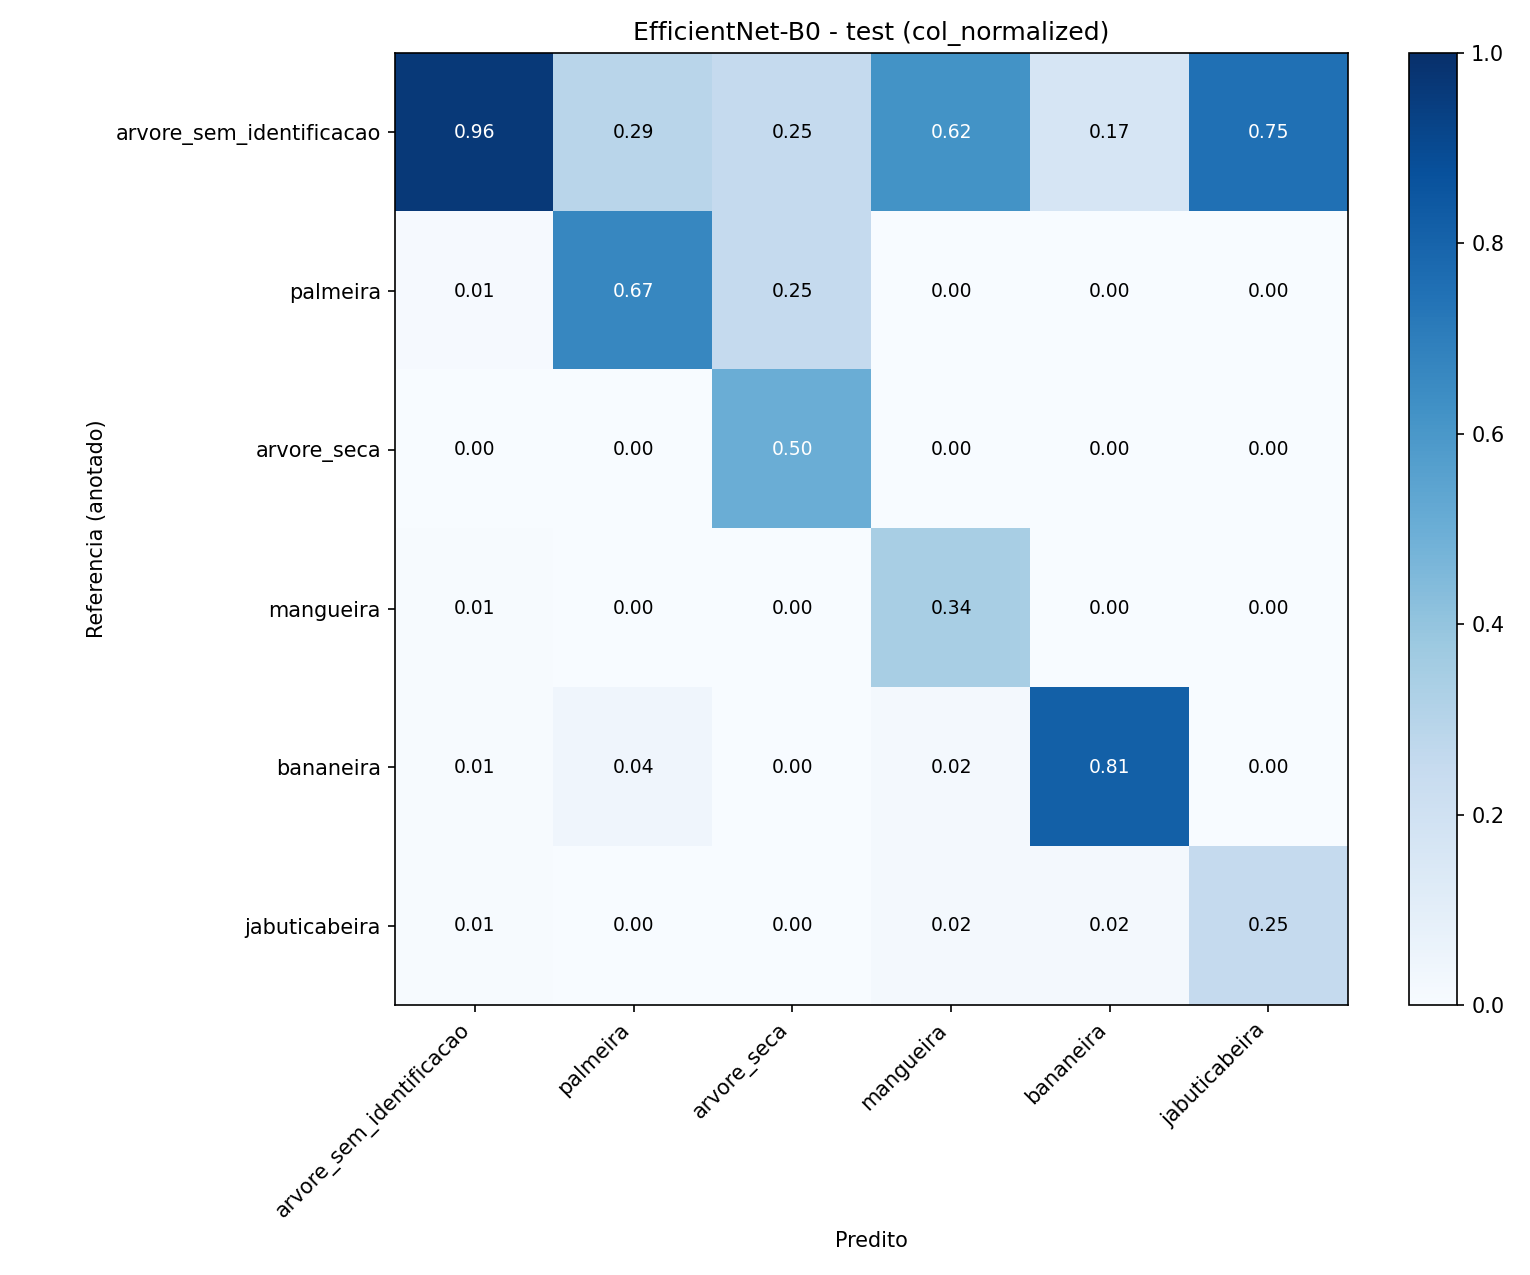

Values plotted in this chart, from the file beside it:
, pred:arvore_sem_identificacao, pred:palmeira, pred:arvore_seca, pred:mangueira, pred:bananeira, pred:jabuticabeira
true:arvore_sem_identificacao, 0.964, 0.2917, 0.25, 0.62, 0.1667, 0.75
true:palmeira, 0.01079, 0.6667, 0.25, 0.0, 0.0, 0.0
true:arvore_seca, 0.003597, 0.0, 0.5, 0.0, 0.0, 0.0
true:mangueira, 0.007194, 0.0, 0.0, 0.34, 0.0, 0.0
true:bananeira, 0.007194, 0.04167, 0.0, 0.02, 0.8148, 0.0
true:jabuticabeira, 0.007194, 0.0, 0.0, 0.02, 0.01852, 0.25
